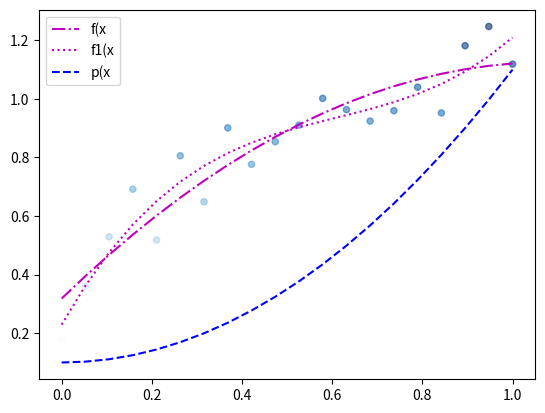

The script that saved this image:
# --- Matplotlib Scatter Chart page.64
import matplotlib.pyplot as plt
import numpy as np

x = np.linspace(0, 1, 20)
y = np.sqrt(x) + 0.3 * np.random.rand(20)
p = np.poly1d([1, .0, 0.1])   # numpy.poLy1d 產生多項式 x^2 + 0.2 x + 0.1
f = np.poly1d(np.polyfit(x, y, 2))   # numpy.poLyfit 產生擬合的二階多項式係數
f1 = np.poly1d(np.polyfit(x, y, 3))   # numpy.poLyfit 產生擬合的二階多項式係數
plt.scatter(x, y, s=20, c=y, cmap='Blues', alpha=.6)
# plt.plot(x, y, 'ro')   # 畫紅點
plt.plot(x, f(x), color='m', label='f(x', linestyle='-.')
plt.plot(x, f1(x), color='m', label='f1(x', linestyle=':')
plt.plot(x, p(x), color='b', label='p(x', linestyle='--')
plt.legend(loc='best')
plt.show()


